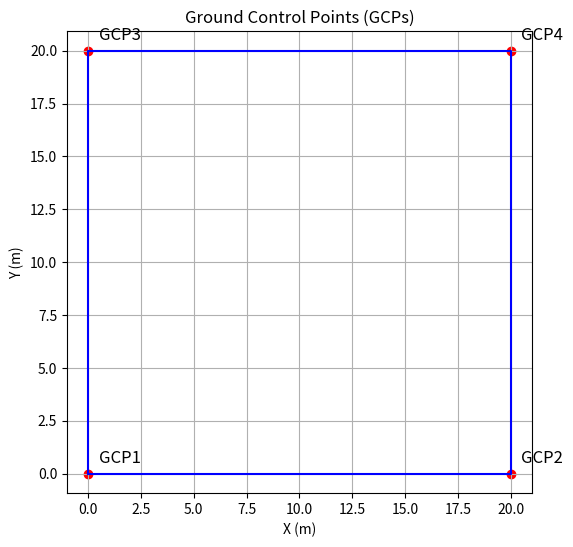

This figure's Python source:
import matplotlib.pyplot as plt

# Coordenadas de GCPs
gcp_labels = ["GCP1", "GCP2", "GCP4", "GCP3"]
x = [0, 20, 20, 0]
y = [0, 0, 20, 20]

# Crear figura
plt.figure(figsize=(6, 6))
plt.plot(x + [x[0]], y + [y[0]], 'b-')  # cerrar el cuadrado
plt.scatter(x, y, color='red')

# Etiquetas
for xi, yi, label in zip(x, y, gcp_labels):
    plt.text(xi + 0.5, yi + 0.5, label, fontsize=12)

plt.grid(True)
plt.xlabel("X (m)")
plt.ylabel("Y (m)")
plt.title("Ground Control Points (GCPs)")
plt.axis('equal')
plt.show()
